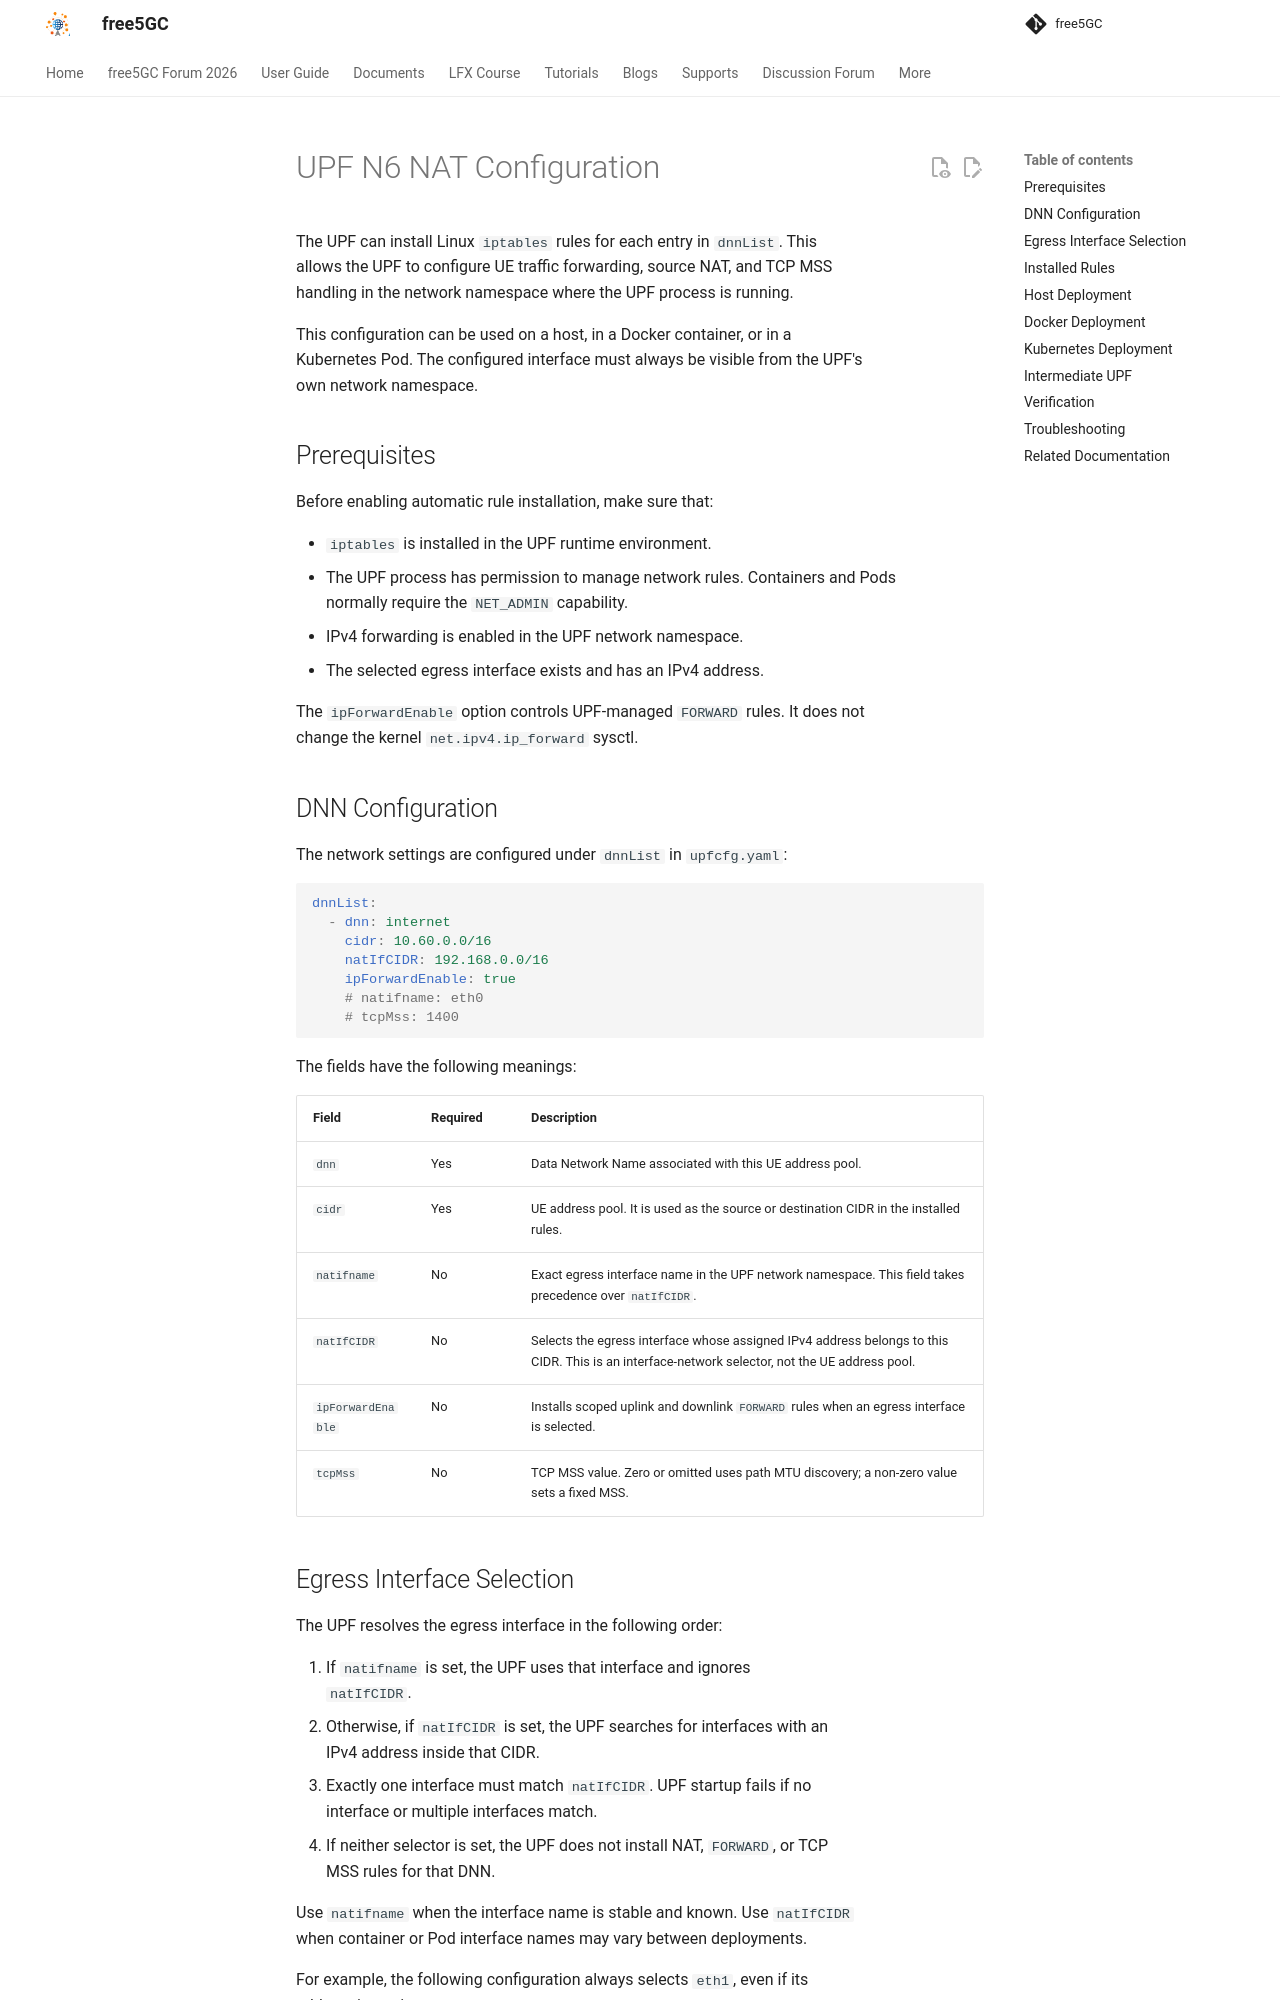

repository: free5gc/free5gc.github.io · page: guide/10-UPF-Config/index.html · generator: mkdocs

# UPF N6 NAT Configuration

The UPF can install Linux `iptables` rules for each entry in `dnnList`. This
allows the UPF to configure UE traffic forwarding, source NAT, and TCP MSS
handling in the network namespace where the UPF process is running.

This configuration can be used on a host, in a Docker container, or in a
Kubernetes Pod. The configured interface must always be visible from the UPF's
own network namespace.

## Prerequisites

Before enabling automatic rule installation, make sure that:

- `iptables` is installed in the UPF runtime environment.
- The UPF process has permission to manage network rules. Containers and Pods
  normally require the `NET_ADMIN` capability.
- IPv4 forwarding is enabled in the UPF network namespace.
- The selected egress interface exists and has an IPv4 address.

The `ipForwardEnable` option controls UPF-managed `FORWARD` rules. It does not
change the kernel `net.ipv4.ip_forward` sysctl.

## DNN Configuration

The network settings are configured under `dnnList` in `upfcfg.yaml`:

```yaml
dnnList:
  - dnn: internet
    cidr: 10.60.0.0/16
    natIfCIDR: 192.168.0.0/16
    ipForwardEnable: true
    # natifname: eth0
    # tcpMss: 1400
```

The fields have the following meanings:

| Field | Required | Description |
| --- | --- | --- |
| `dnn` | Yes | Data Network Name associated with this UE address pool. |
| `cidr` | Yes | UE address pool. It is used as the source or destination CIDR in the installed rules. |
| `natifname` | No | Exact egress interface name in the UPF network namespace. This field takes precedence over `natIfCIDR`. |
| `natIfCIDR` | No | Selects the egress interface whose assigned IPv4 address belongs to this CIDR. This is an interface-network selector, not the UE address pool. |
| `ipForwardEnable` | No | Installs scoped uplink and downlink `FORWARD` rules when an egress interface is selected. |
| `tcpMss` | No | TCP MSS value. Zero or omitted uses path MTU discovery; a non-zero value sets a fixed MSS. |
